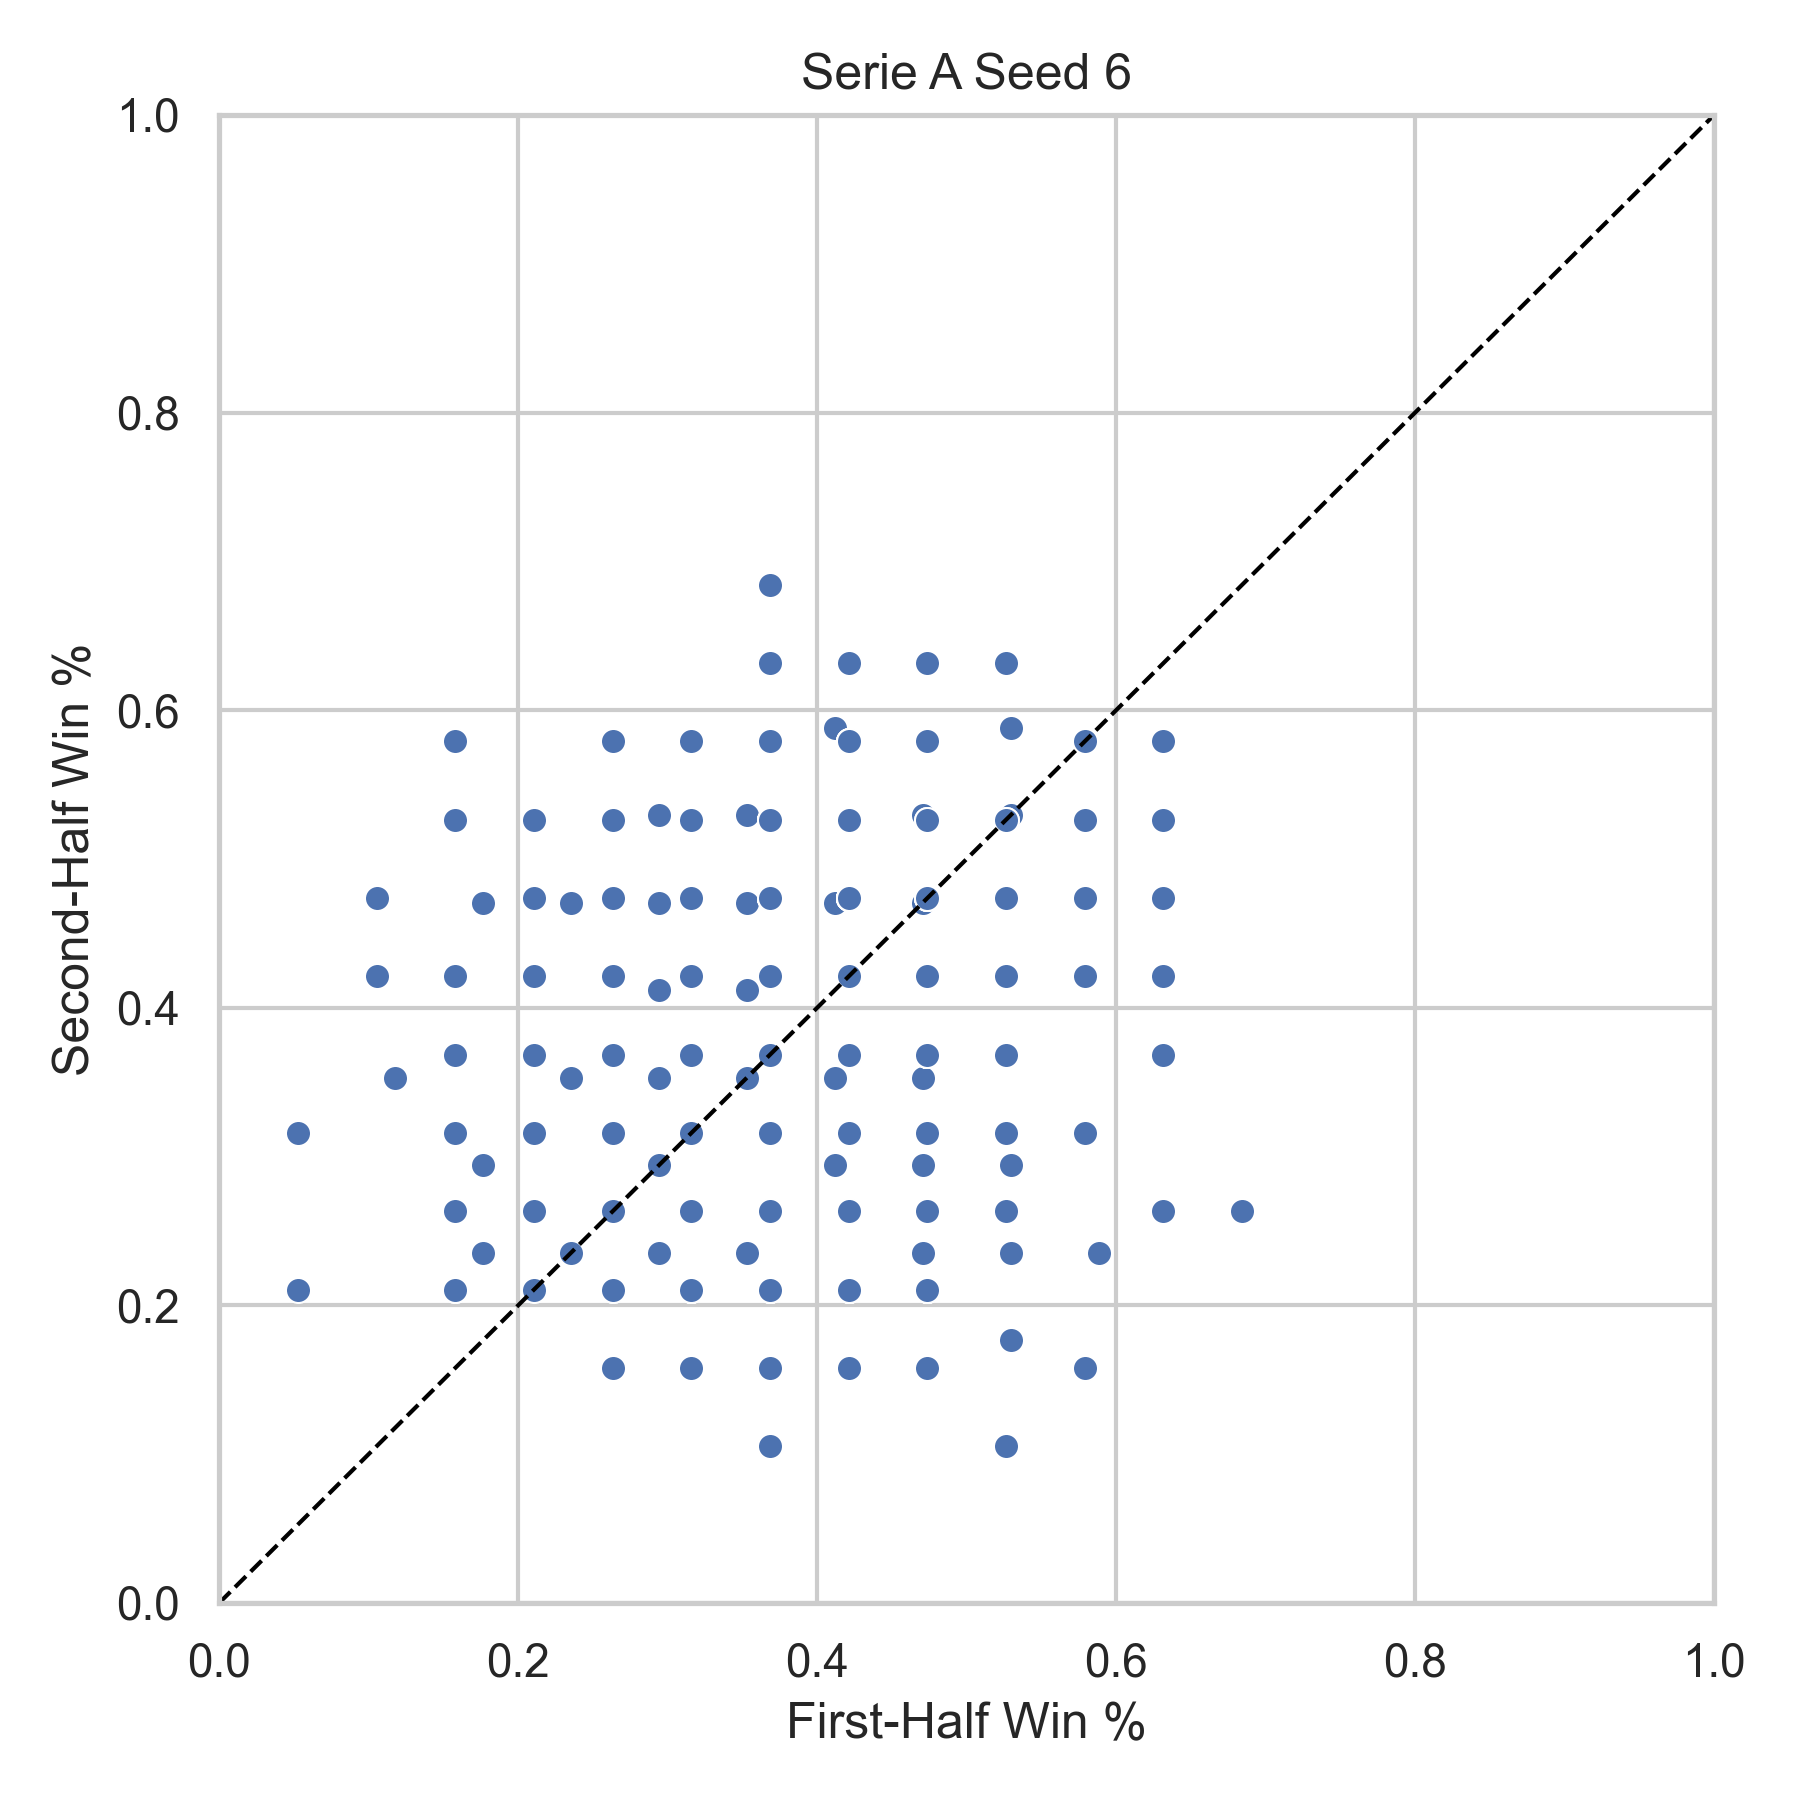

The table this chart was drawn from, first rows:
league, season, team, first_half_win_pct, second_half_win_pct, n_first, n_second, seed
Serie A, 2000, ATA, 0.2941, 0.3529, 17, 17, 6
Serie A, 2000, BARI, 0.4706, 0.5294, 17, 17, 6
Serie A, 2000, BOLG, 0.5294, 0.2353, 17, 17, 6
Serie A, 2000, BRES, 0.1765, 0.2941, 17, 17, 6
Serie A, 2000, FIO, 0.2941, 0.4118, 17, 17, 6
Serie A, 2000, INT, 0.2941, 0.4706, 17, 17, 6
Serie A, 2000, JUV, 0.4118, 0.4706, 17, 17, 6
Serie A, 2000, LAZ, 0.2353, 0.4706, 17, 17, 6
Serie A, 2000, LEC, 0.1765, 0.2941, 17, 17, 6
Serie A, 2000, MIL, 0.1765, 0.2353, 17, 17, 6
Serie A, 2000, NAP, 0.3529, 0.4706, 17, 17, 6
Serie A, 2000, PAR, 0.3529, 0.4118, 17, 17, 6
Serie A, 2000, PER, 0.2941, 0.2353, 17, 17, 6
Serie A, 2000, REG, 0.5294, 0.2941, 17, 17, 6
Serie A, 2000, ROM, 0.4118, 0.4706, 17, 17, 6
Serie A, 2000, UDI, 0.5294, 0.5882, 17, 17, 6
Serie A, 2000, VER, 0.2941, 0.4706, 17, 17, 6
Serie A, 2000, VIC, 0.4118, 0.3529, 17, 17, 6
Serie A, 2001, ATA, 0.3529, 0.5294, 17, 17, 6
Serie A, 2001, BOLG, 0.2941, 0.2941, 17, 17, 6
Serie A, 2001, BRES, 0.4118, 0.3529, 17, 17, 6
Serie A, 2001, CHI, 0.4706, 0.2941, 17, 17, 6
Serie A, 2001, FIO, 0.2941, 0.4118, 17, 17, 6
Serie A, 2001, INT, 0.2941, 0.5294, 17, 17, 6
Serie A, 2001, JUV, 0.3529, 0.2353, 17, 17, 6
Serie A, 2001, LAZ, 0.4118, 0.3529, 17, 17, 6
Serie A, 2001, LEC, 0.4118, 0.5882, 17, 17, 6
Serie A, 2001, MIL, 0.1176, 0.3529, 17, 17, 6
Serie A, 2001, PAR, 0.4706, 0.2353, 17, 17, 6
Serie A, 2001, PER, 0.3529, 0.3529, 17, 17, 6
Serie A, 2001, PIA, 0.2941, 0.4706, 17, 17, 6
Serie A, 2001, ROM, 0.5294, 0.5294, 17, 17, 6
Serie A, 2001, TOR, 0.4118, 0.3529, 17, 17, 6
Serie A, 2001, UDI, 0.4706, 0.3529, 17, 17, 6
Serie A, 2001, VEN, 0.3529, 0.3529, 17, 17, 6
Serie A, 2001, VER, 0.3529, 0.5294, 17, 17, 6
Serie A, 2002, ATA, 0.2353, 0.2353, 17, 17, 6
Serie A, 2002, BOLG, 0.2353, 0.4706, 17, 17, 6
Serie A, 2002, BRES, 0.3529, 0.3529, 17, 17, 6
Serie A, 2002, CHI, 0.5294, 0.2353, 17, 17, 6
Serie A, 2002, COM, 0.4706, 0.4706, 17, 17, 6
Serie A, 2002, EMP, 0.3529, 0.3529, 17, 17, 6
Serie A, 2002, INT, 0.3529, 0.4118, 17, 17, 6
Serie A, 2002, JUV, 0.5294, 0.1765, 17, 17, 6
Serie A, 2002, LAZ, 0.4118, 0.2941, 17, 17, 6
Serie A, 2002, MIL, 0.2353, 0.3529, 17, 17, 6
Serie A, 2002, MOD, 0.2941, 0.5294, 17, 17, 6
Serie A, 2002, PAR, 0.4706, 0.2941, 17, 17, 6
Serie A, 2002, PER, 0.4706, 0.2941, 17, 17, 6
Serie A, 2002, PIA, 0.3529, 0.3529, 17, 17, 6
Serie A, 2002, REG, 0.1765, 0.4706, 17, 17, 6
Serie A, 2002, ROM, 0.5882, 0.2353, 17, 17, 6
Serie A, 2002, TOR, 0.4706, 0.3529, 17, 17, 6
Serie A, 2002, UDI, 0.3529, 0.4118, 17, 17, 6
Serie A, 2005, ASC, 0.3158, 0.3684, 19, 19, 6
Serie A, 2005, CAG, 0.2632, 0.4211, 19, 19, 6
Serie A, 2005, CHI, 0.3684, 0.4211, 19, 19, 6
Serie A, 2005, EMP, 0.3158, 0.4211, 19, 19, 6
Serie A, 2005, FIO, 0.4737, 0.2105, 19, 19, 6
Serie A, 2005, INT, 0.3684, 0.4211, 19, 19, 6
... 394 more rows
